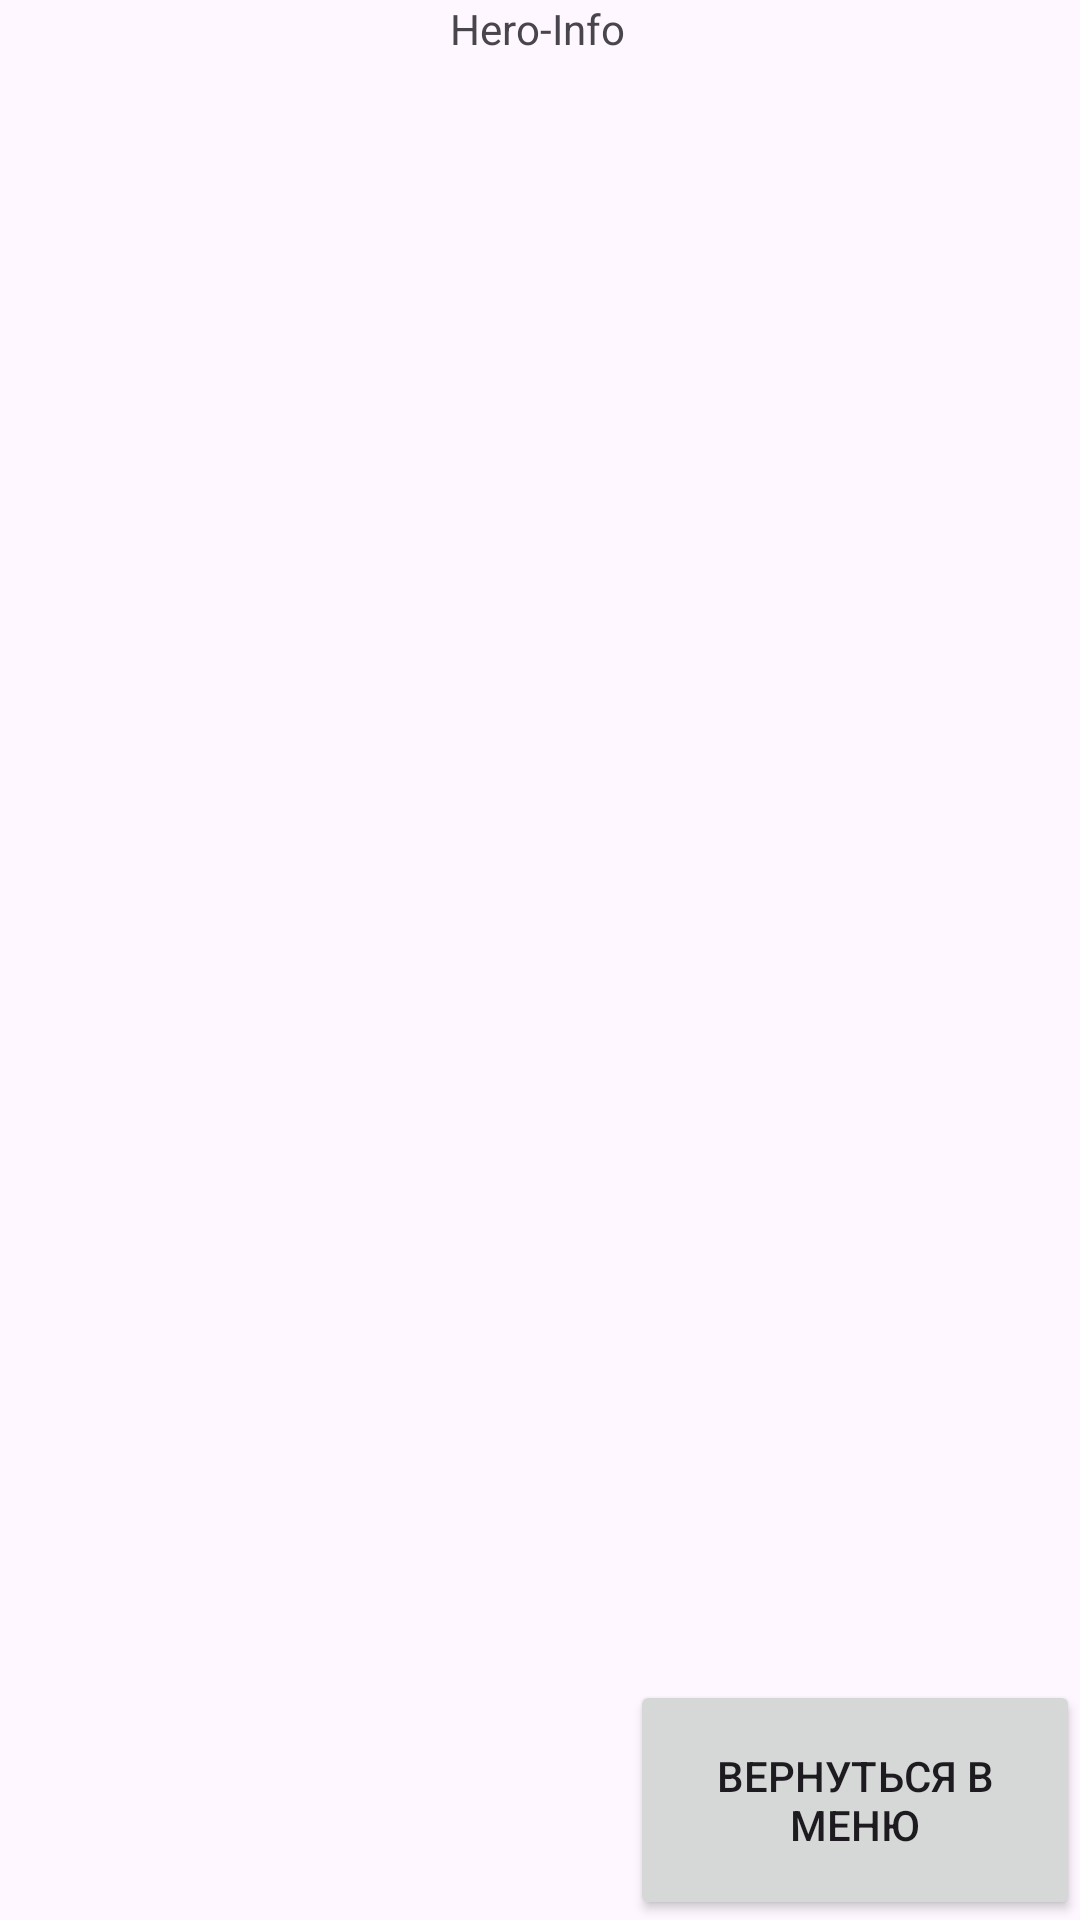

This screen was rendered from an Android layout file. Write that file and the resources it references.
<!-- AndroidManifest.xml: application theme Theme.BagDnD -->
<!-- res/layout/activity_hero_profile.xml -->
<?xml version="1.0" encoding="utf-8"?>
<androidx.constraintlayout.widget.ConstraintLayout
    xmlns:android="http://schemas.android.com/apk/res/android"
    xmlns:app="http://schemas.android.com/apk/res-auto"
    xmlns:tools="http://schemas.android.com/tools"
    android:layout_width="match_parent"
    android:layout_height="match_parent"
    tools:context=".HeroProfile">

    <ImageView
        android:id="@+id/AvatarHero"
        android:layout_width="150dp"
        android:layout_height="150dp"

        app:layout_constraintTop_toTopOf="parent"
        app:layout_constraintLeft_toLeftOf="parent"
        />
    <TextView
        android:id="@+id/TestInfoHero"
        android:layout_width="wrap_content"
        android:layout_height="wrap_content"
        android:text="Hero-Info"
        app:layout_constraintTop_toTopOf="parent"
        app:layout_constraintLeft_toRightOf="@id/AvatarHero"
        />
    <Button
        android:id="@+id/ButtonBack"
        android:layout_height="80dp"
        android:layout_width="150dp"
        android:text="Вернуться в меню"
        android:onClick="backToMain"
        app:layout_constraintBottom_toBottomOf="parent"
        app:layout_constraintRight_toRightOf="parent"
        />
</androidx.constraintlayout.widget.ConstraintLayout>
<!-- resources referenced by this layout -->
<resources>
  <style name="Theme.BagDnD" parent="Base.Theme.BagDnD" />
  <style name="Base.Theme.BagDnD" parent="Theme.Material3.DayNight.NoActionBar">
          
          
      </style>
</resources>
